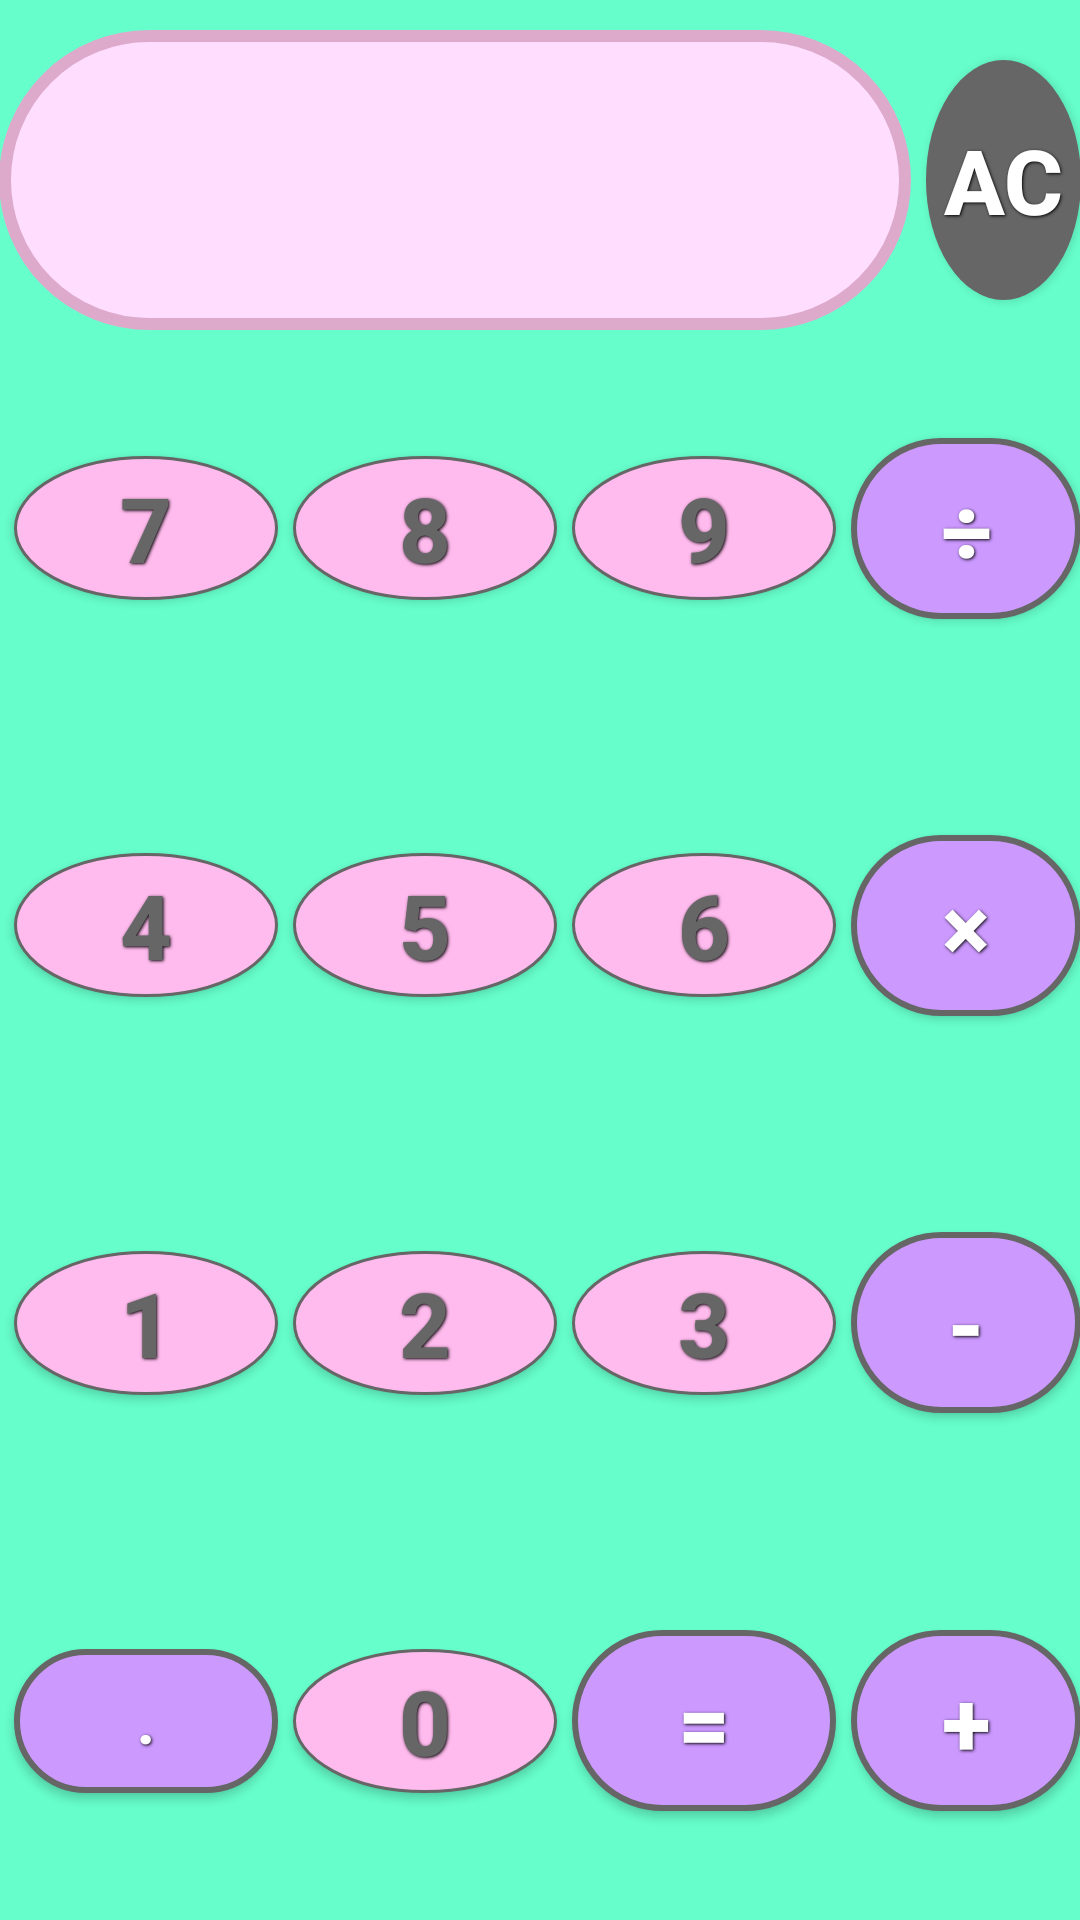

Produce the Android XML layout that renders to this screen, including the resource entries it uses.
<!-- AndroidManifest.xml: application theme AppTheme -->
<!-- res/layout/activity_calculator.xml -->
<LinearLayout xmlns:android="http://schemas.android.com/apk/res/android"
    xmlns:tools="http://schemas.android.com/tools"
    android:layout_width="match_parent"
    android:layout_height="match_parent"
    android:background="#66FFCC"
    android:paddingBottom="@dimen/activity_vertical_margin"
    android:paddingLeft="@dimen/activity_horizontal_margin"
    android:paddingRight="@dimen/activity_horizontal_margin"
    android:paddingTop="@dimen/activity_vertical_margin"
    tools:context=".Calculator">

    <LinearLayout
        android:layout_width="match_parent"
        android:layout_height="match_parent"
        android:orientation="vertical">

        <LinearLayout
            android:layout_width="match_parent"
            android:layout_height="wrap_content"
            android:layout_marginTop="10dp">

            <TextView
                android:id="@+id/preview"
                android:layout_width="match_parent"
                android:layout_height="100dp"
                android:layout_weight="2"
                android:background="@drawable/output_view"
                android:gravity="center"
                android:theme="@style/button_black"/>

            <Button
                android:id="@+id/clear"
                android:layout_width="80dp"
                android:layout_height="80dp"
                android:layout_marginLeft="5dp"
                android:layout_weight="1"
                android:background="@drawable/ac_shape"
                android:gravity="center"
                android:text="AC"
                android:theme="@style/button_white" />
        </LinearLayout>

        <LinearLayout
            android:layout_width="match_parent"
            android:layout_height="0dp"
            android:layout_weight="1"
            android:gravity="center"
            android:orientation="horizontal">

            <Button
                android:id="@+id/seven"
                android:layout_width="wrap_content"
                android:layout_height="wrap_content"
                android:background="@drawable/pink_number_button"
                android:text="7"
                android:theme="@style/button_black"
                android:layout_marginLeft="5dp"/>

            <Button
                android:id="@+id/eight"
                android:layout_width="wrap_content"
                android:layout_height="wrap_content"
                android:background="@drawable/pink_number_button"
                android:text="8"
                android:theme="@style/button_black"
                android:layout_marginLeft="5dp"/>

            <Button
                android:id="@+id/nine"
                android:layout_width="wrap_content"
                android:layout_height="wrap_content"
                android:background="@drawable/pink_number_button"
                android:text="9"
                android:theme="@style/button_black"
                android:layout_marginLeft="5dp"/>

            <Button
                android:id="@+id/divide"
                android:layout_width="wrap_content"
                android:layout_height="wrap_content"
                android:background="@drawable/purple_operation_button"
                android:text="÷"
                android:layout_marginLeft="5dp"
                android:theme="@style/button_white"/>

        </LinearLayout>

        <LinearLayout
            android:layout_width="match_parent"
            android:layout_height="0dp"
            android:layout_weight="1"
            android:gravity="center"
            android:orientation="horizontal">

            <Button
                android:id="@+id/four"
                android:layout_width="wrap_content"
                android:layout_height="wrap_content"
                android:background="@drawable/pink_number_button"
                android:text="4"
                android:theme="@style/button_black"
                android:layout_marginLeft="5dp"/>


            <Button
                android:id="@+id/five"
                android:layout_width="wrap_content"
                android:layout_height="wrap_content"
                android:background="@drawable/pink_number_button"
                android:text="5"
                android:theme="@style/button_black"
                android:layout_marginLeft="5dp"/>


            <Button
                android:id="@+id/six"
                android:layout_width="wrap_content"
                android:layout_height="wrap_content"
                android:background="@drawable/pink_number_button"
                android:text="6"
                android:theme="@style/button_black"
                android:layout_marginLeft="5dp"/>


            <Button
                android:id="@+id/multiply"
                android:layout_width="wrap_content"
                android:layout_height="wrap_content"
                android:text="×"
                android:layout_marginLeft="5dp"
                android:background="@drawable/purple_operation_button"
                android:theme="@style/button_white"/>

        </LinearLayout>

        <LinearLayout
            android:layout_width="match_parent"
            android:layout_height="0dp"
            android:layout_weight="1"
            android:gravity="center"
            android:orientation="horizontal">

            <Button
                android:id="@+id/one"
                android:layout_width="wrap_content"
                android:layout_height="wrap_content"
                android:background="@drawable/pink_number_button"
                android:text="1"
                android:theme="@style/button_black"
                android:layout_marginLeft="5dp"/>


            <Button
                android:id="@+id/two"
                android:layout_width="wrap_content"
                android:layout_height="wrap_content"
                android:background="@drawable/pink_number_button"
                android:text="2"
                android:theme="@style/button_black"
                android:layout_marginLeft="5dp"/>


            <Button
                android:id="@+id/three"
                android:layout_width="wrap_content"
                android:layout_height="wrap_content"
                android:background="@drawable/pink_number_button"
                android:text="3"
                android:theme="@style/button_black"
                android:layout_marginLeft="5dp"/>


            <Button
                android:id="@+id/subtract"
                android:layout_width="wrap_content"
                android:layout_height="wrap_content"
                android:text="-"
                android:layout_marginLeft="5dp"
                android:background="@drawable/purple_operation_button"
                android:theme="@style/button_white"/>

        </LinearLayout>

        <LinearLayout
            android:layout_width="match_parent"
            android:layout_height="0dp"
            android:layout_weight="1"
            android:gravity="center"
            android:orientation="horizontal">


            <Button
                android:id="@+id/point"
                android:layout_width="wrap_content"
                android:layout_height="wrap_content"
                android:text="."
                android:textSize="20dp"
                android:layout_marginLeft="5dp"
                android:background="@drawable/purple_operation_button"
                android:theme="@style/button_white"/>

            <Button
                android:id="@+id/zero"
                android:layout_width="wrap_content"
                android:layout_height="wrap_content"
                android:background="@drawable/pink_number_button"
                android:text="0"
                android:theme="@style/button_black"
                android:layout_marginLeft="5dp"/>

            <Button
                android:id="@+id/equals"
                android:layout_width="wrap_content"
                android:layout_height="wrap_content"
                android:text="="
                android:layout_marginLeft="5dp"
                android:background="@drawable/purple_operation_button"
                android:theme="@style/button_white"/>


            <Button
                android:id="@+id/add"
                android:layout_width="wrap_content"
                android:layout_height="wrap_content"
                android:text="+"
                android:layout_marginLeft="5dp"
                android:background="@drawable/purple_operation_button"
                android:theme="@style/button_white"/>

        </LinearLayout>

    </LinearLayout>

</LinearLayout>
<!-- resources referenced by this layout -->
<resources>
  <!-- drawable ac_shape (drawable) -->
  <shape
      xmlns:android="http://schemas.android.com/apk/res/android"
      android:shape="oval">
  
      <solid
          android:color="#666666"/>
  
      <size
          android:width="120dp"
          android:height="120dp"/>
      </shape>
  <!-- drawable output_view (drawable) -->
  <?xml version="1.0" encoding="utf-8" ?>
  <selector xmlns:android="http://schemas.android.com/apk/res/android">
      <item android:state_pressed="true" >
          <shape>
              <solid
                  android:color="#99FFCC" />
              <stroke
                  android:width="1dp"
                  android:color="#99FFCC" />
              <corners
                  android:radius="6dp" />
              <padding
                  android:left="10dp"
                  android:top="10dp"
                  android:right="10dp"
                  android:bottom="10dp" />
          </shape>
      </item>
      <item>
          <shape>
              <solid
                  android:color="#ffddff" />
              <stroke
                  android:width="4dp"
                  android:color="#ddaacc" />
              <corners
                  android:radius="50dp" />
              <padding
                  android:left="10dp"
                  android:top="10dp"
                  android:right="10dp"
                  android:bottom="10dp" />
          </shape>
      </item>
  </selector>
  <!-- drawable pink_number_button (drawable) -->
  <shape
      xmlns:android="http://schemas.android.com/apk/res/android"
      android:shape="oval">
  
      <solid
          android:color="#ffbbee"/>
      <size
          android:width="25dp"
          android:height="45dp"/>
      <stroke
          android:width="1dp"
          android:color="#666666" />
  </shape>
  <style name="button_black">
          <item name="android:layout_width">fill_parent</item>
          <item name="android:layout_height">wrap_content</item>
          <item name="android:textColor">#666666</item>
          <item name="android:gravity">center</item>
          <item name="android:layout_margin">3dp</item>
          <item name="android:textSize">30dp</item>
          <item name="android:textStyle">bold</item>
          <item name="android:shadowColor">#000000</item>
          <item name="android:shadowDx">1</item>
          <item name="android:shadowDy">1</item>
          <item name="android:shadowRadius">2</item>
      </style>
  <style name="button_white">
          <item name="android:layout_width">fill_parent</item>
          <item name="android:layout_height">wrap_content</item>
          <item name="android:textColor">#ffffff</item>
          <item name="android:gravity">center</item>
          <item name="android:layout_margin">3dp</item>
          <item name="android:textSize">30dp</item>
          <item name="android:textStyle">bold</item>
          <item name="android:shadowColor">#000000</item>
          <item name="android:shadowDx">1</item>
          <item name="android:shadowDy">1</item>
          <item name="android:shadowRadius">2</item>
      </style>
  <style name="AppTheme" parent="Theme.AppCompat.Light.DarkActionBar">
  
      </style>
</resources>
